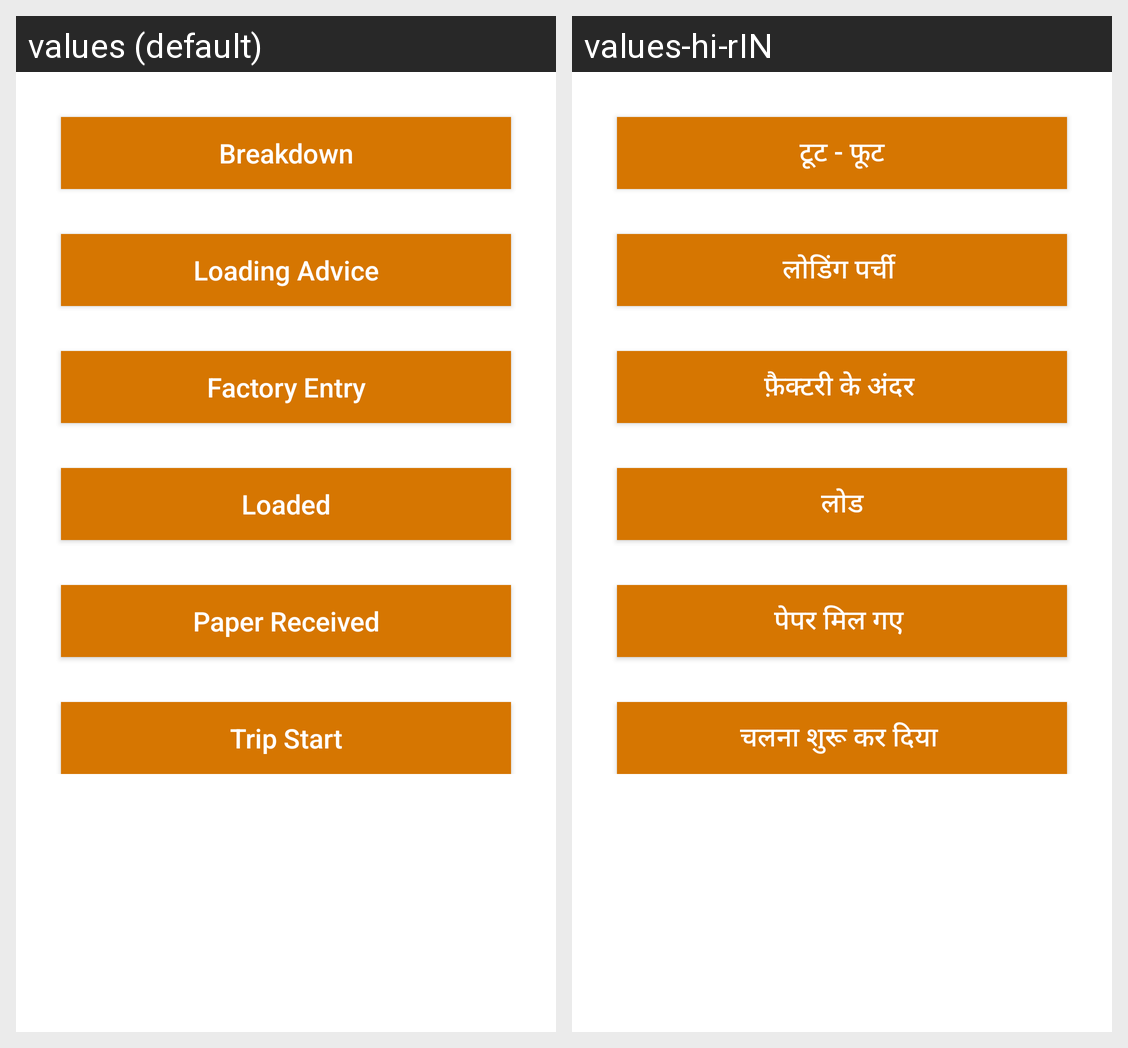

The same Android screen rendered under two of its app's locales, left to right. List the strings drawn on it with the default value and each locale's translation.
Android screen res/layout/stage_1.xml rendered under 2 locales, left to right: values (default), values-hi-rIN. Device: Nexus 5 (rendered at 1080×1920; each locale shown at half size, 540×960, under a caption strip naming it); theme Theme.MaterialComponents.DayNight.NoActionBar.
Strings drawn on this screen, with the default value and each locale's value (text and hints the layout hard-codes, and strings that could not be matched under every locale, appear in the picture but are not listed):

breakdown
  values: Breakdown
  values-hi-rIN: टूट - फूट

loading_advice
  values: Loading Advice
  values-hi-rIN: लोडिंग पर्ची 

factory_entry
  values: Factory Entry
  values-hi-rIN: फ़ैक्टरी के अंदर 

loaded
  values: Loaded
  values-hi-rIN: लोड

paper_received
  values: Paper Received
  values-hi-rIN: पेपर मिल गए 

trip_start
  values: Trip Start
  values-hi-rIN: चलना शुरू कर दिया
